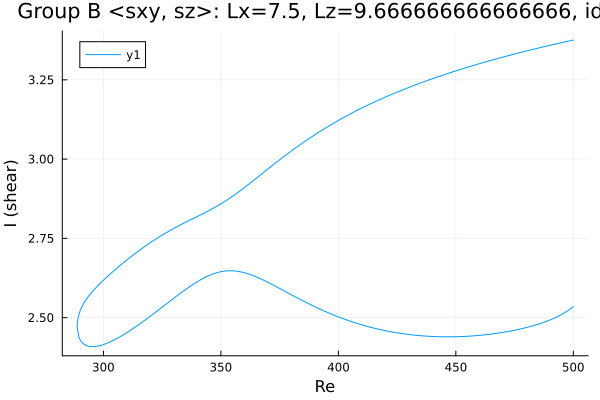

Values plotted in this chart, from the file beside it:
Re, shear
500.0, 3.375
499.2, 3.374
497.8, 3.372
496.4, 3.369
495, 3.367
493.6, 3.365
492.1, 3.362
490.7, 3.36
489.3, 3.358
487.9, 3.355
486.5, 3.353
485.1, 3.35
483.7, 3.348
482.2, 3.345
480.8, 3.342
479.4, 3.34
478, 3.337
476.6, 3.334
475.2, 3.332
473.8, 3.329
472.3, 3.326
470.9, 3.323
469.5, 3.321
469.3, 3.32
467.9, 3.317
466.5, 3.314
465, 3.311
463.6, 3.308
462.2, 3.305
460.8, 3.302
459.4, 3.299
458, 3.296
456.6, 3.293
455.1, 3.29
453.7, 3.287
452.3, 3.284
450.9, 3.28
449.5, 3.277
448.1, 3.274
446.7, 3.27
445.2, 3.267
443.8, 3.263
442.4, 3.26
441, 3.256
439.6, 3.252
438.2, 3.249
436.8, 3.245
435.3, 3.241
433.9, 3.237
432.5, 3.233
431.1, 3.229
429.7, 3.225
428.3, 3.221
426.9, 3.217
425.4, 3.213
424, 3.208
422.6, 3.204
421.2, 3.199
419.8, 3.195
418.4, 3.19
... 305 more rows
